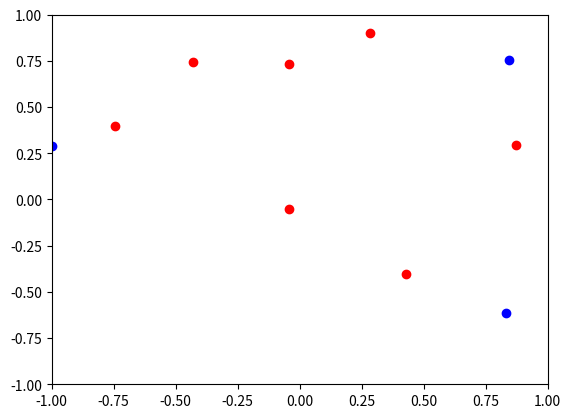

This figure's Python source:
# -*- coding: utf-8 -*-
"""
Created on Wed May 19 19:52:15 2021

[redacted]
"""

""" Program that estimates the value of PI by using Monte Carlo method"""

import random
import math
import matplotlib.pyplot as plt


def estimate_PI_MC(n):
    
    no_points_in_circle = 0
    x_points_inside = []
    y_points_inside = []
    x_points_outside = []
    y_points_outside = []
    for i in range(n):
        
        rand_x = random.uniform(-1, 1)
        rand_y = random.uniform(-1, 1)
        
        if rand_x**2 + rand_y**2 <= 1:
            no_points_in_circle += 1
            x_points_inside.append(rand_x)
            y_points_inside.append(rand_y)
        else:
            x_points_outside.append(rand_x)
            y_points_outside.append(rand_y)
        
    print(f'Number of points inside the circle: {no_points_in_circle}')
    
    pi_estimate = 4*no_points_in_circle/n
    print(f'Estimate of PI with {n} points: {pi_estimate}')
    print(f'"Real" vale of PI: {math.pi}')
    
    plt.plot(x_points_inside, y_points_inside, 'ro')
    plt.plot(x_points_outside, y_points_outside, 'bo')
    plt.axis([-1,1,-1,1])
    
    

def main():
    estimate_PI_MC(10)
    

if __name__ == "__main__":
    main()